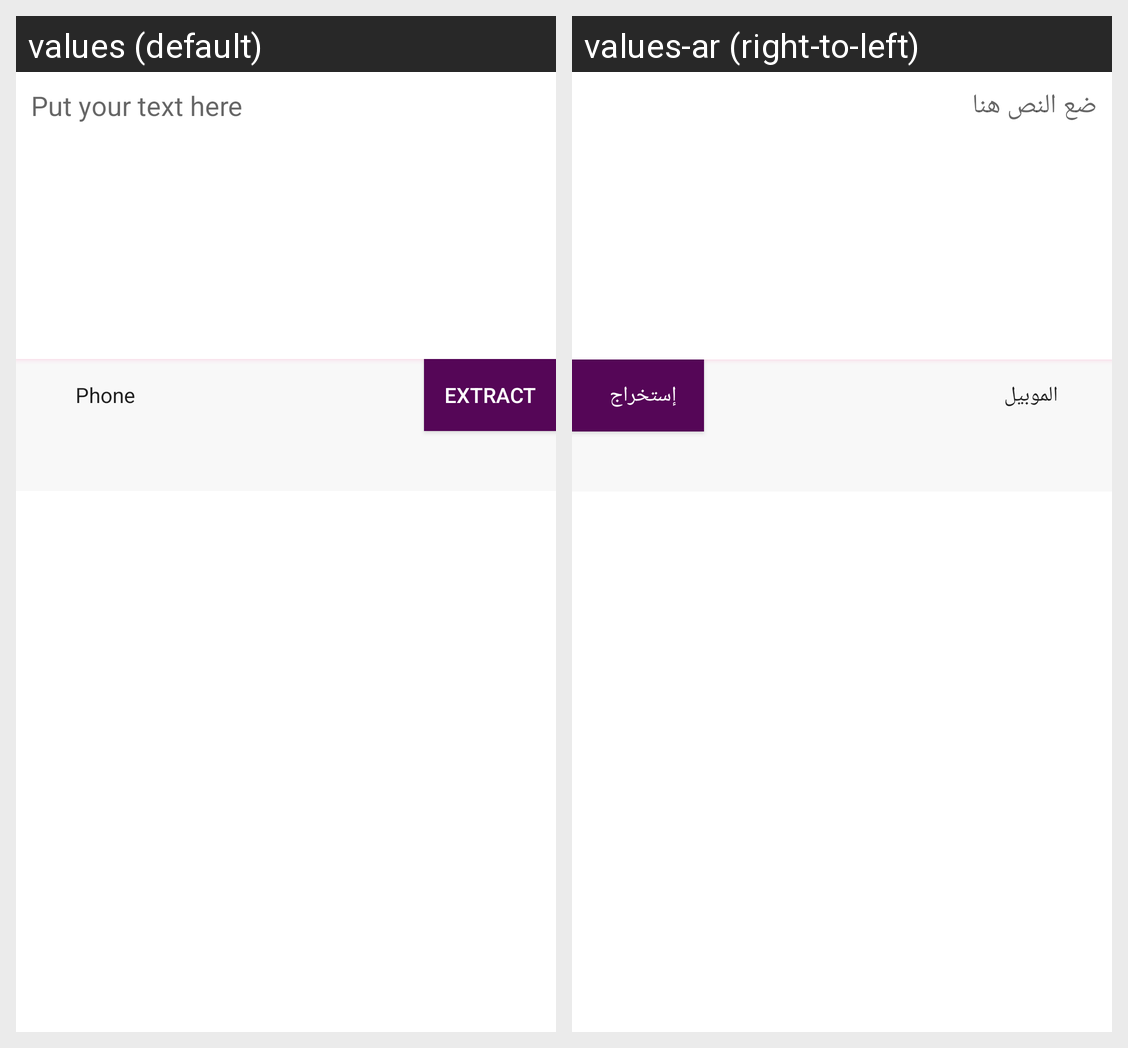

Strings drawn on this Android screen and how each of the app's shown locales translates them:
Android screen res/layout/fragment_send.xml rendered under 2 locales, left to right: values (default), values-ar (right-to-left). Device: Nexus 5 (rendered at 1080×1920; each locale shown at half size, 540×960, under a caption strip naming it); theme Theme.App.
Strings drawn on this screen, with the default value and each locale's value (text and hints the layout hard-codes, and strings that could not be matched under every locale, appear in the picture but are not listed):

put_your_text_here
  values: Put your text here
  values-ar: ضع النص هنا

extract
  values: Extract
  values-ar: إستخراج
